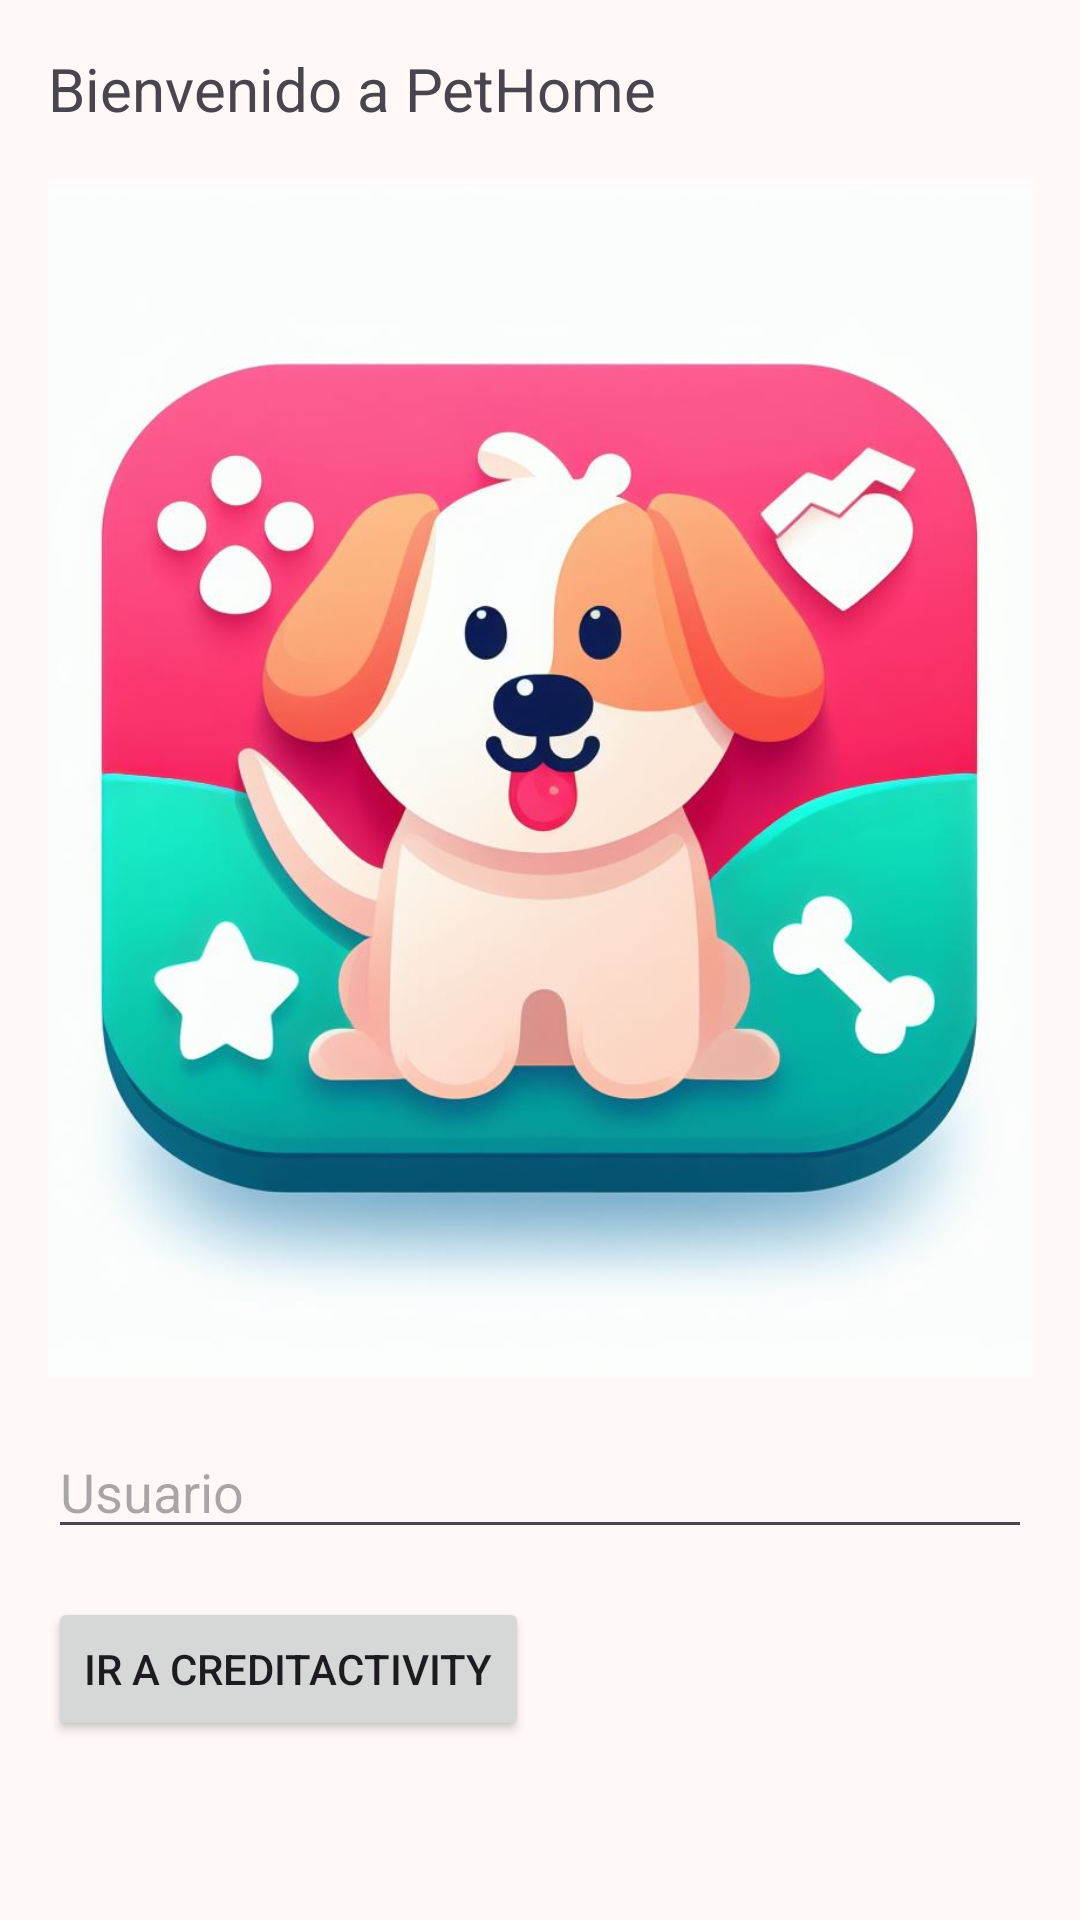

Android layout source for this screen:
<!-- AndroidManifest.xml: application theme Theme.Proyecto_JoseEnrique -->
<!-- res/layout/activity_main.xml -->
<?xml version="1.0" encoding="utf-8"?>
<androidx.constraintlayout.widget.ConstraintLayout xmlns:android="http://schemas.android.com/apk/res/android"
    xmlns:app="http://schemas.android.com/apk/res-auto"
    xmlns:tools="http://schemas.android.com/tools"
    android:layout_width="match_parent"
    android:layout_height="match_parent"
    tools:context=".MainActivity">

    <LinearLayout
        android:layout_width="match_parent"
        android:layout_height="match_parent"
        android:orientation="vertical"
        android:padding="16dp">

        <TextView
            android:id="@+id/txtWelcome"
            android:layout_width="wrap_content"
            android:layout_height="wrap_content"
            android:textSize="20sp"
            android:text="@string/welcomeText"/>

        <ImageView
            android:id="@+id/ivImage"
            android:layout_width="match_parent"
            android:layout_height="400dp"
            android:layout_marginTop="16dp"
            android:scaleType="centerCrop"
            android:src="@drawable/logo"/>

        <EditText
            android:id="@+id/etUser"
            android:layout_width="match_parent"
            android:layout_height="wrap_content"
            android:layout_marginTop="16dp"
            android:autofillHints="username"
            android:hint="Usuario"/>

        <Button
            android:id="@+id/btCredit"
            android:layout_width="wrap_content"
            android:layout_height="wrap_content"
            android:layout_marginTop="16dp"
            android:text="Ir a CreditActivity"/>
    </LinearLayout>

</androidx.constraintlayout.widget.ConstraintLayout>
<!-- resources referenced by this layout -->
<resources>
  <string name="welcomeText">Bienvenido a PetHome</string>
  <style name="Theme.Proyecto_JoseEnrique" parent="Base.Theme.Proyecto_JoseEnrique" />
  <color name="md_theme_primary">#8E4956</color>
  <color name="md_theme_onPrimary">#FFFFFF</color>
  <color name="md_theme_primaryContainer">#FFD9DE</color>
  <color name="md_theme_onPrimaryContainer">#3B0715</color>
  <color name="md_theme_secondary">#75565B</color>
  <color name="md_theme_onSecondary">#FFFFFF</color>
  <color name="md_theme_secondaryContainer">#FFD9DE</color>
  <color name="md_theme_onSecondaryContainer">#2C1519</color>
  <color name="md_theme_tertiary">#795831</color>
  <color name="md_theme_onTertiary">#FFFFFF</color>
  <color name="md_theme_tertiaryContainer">#FFDDBA</color>
  <color name="md_theme_onTertiaryContainer">#2B1700</color>
  <color name="md_theme_error">#BA1A1A</color>
  <color name="md_theme_onError">#FFFFFF</color>
  <color name="md_theme_errorContainer">#FFDAD6</color>
  <color name="md_theme_onErrorContainer">#410002</color>
  <color name="md_theme_background">#FFF8F7</color>
  <color name="md_theme_onBackground">#22191A</color>
  <color name="md_theme_surface">#FFF8F7</color>
  <color name="md_theme_onSurface">#22191A</color>
  <color name="md_theme_surfaceVariant">#F3DDDF</color>
  <color name="md_theme_onSurfaceVariant">#524345</color>
  <color name="md_theme_outline">#847375</color>
  <color name="md_theme_outlineVariant">#D6C2C3</color>
  <color name="md_theme_inverseSurface">#382E2F</color>
  <color name="md_theme_inverseOnSurface">#FEEDEE</color>
  <color name="md_theme_inversePrimary">#FFB2BD</color>
  <color name="md_theme_primaryFixed">#FFD9DE</color>
  <color name="md_theme_onPrimaryFixed">#3B0715</color>
  <color name="md_theme_primaryFixedDim">#FFB2BD</color>
  <color name="md_theme_onPrimaryFixedVariant">#72333F</color>
  <color name="md_theme_secondaryFixed">#FFD9DE</color>
  <color name="md_theme_onSecondaryFixed">#2C1519</color>
  <color name="md_theme_secondaryFixedDim">#E5BDC1</color>
  <color name="md_theme_onSecondaryFixedVariant">#5C3F43</color>
  <color name="md_theme_tertiaryFixed">#FFDDBA</color>
  <color name="md_theme_onTertiaryFixed">#2B1700</color>
  <color name="md_theme_tertiaryFixedDim">#EABF90</color>
  <color name="md_theme_onTertiaryFixedVariant">#5F411C</color>
  <color name="md_theme_surfaceDim">#E7D6D7</color>
  <color name="md_theme_surfaceBright">#FFF8F7</color>
  <color name="md_theme_surfaceContainerLowest">#FFFFFF</color>
  <color name="md_theme_surfaceContainerLow">#FFF0F1</color>
  <color name="md_theme_surfaceContainer">#FBEAEB</color>
  <color name="md_theme_surfaceContainerHigh">#F5E4E5</color>
  <color name="md_theme_surfaceContainerHighest">#F0DEE0</color>
</resources>
